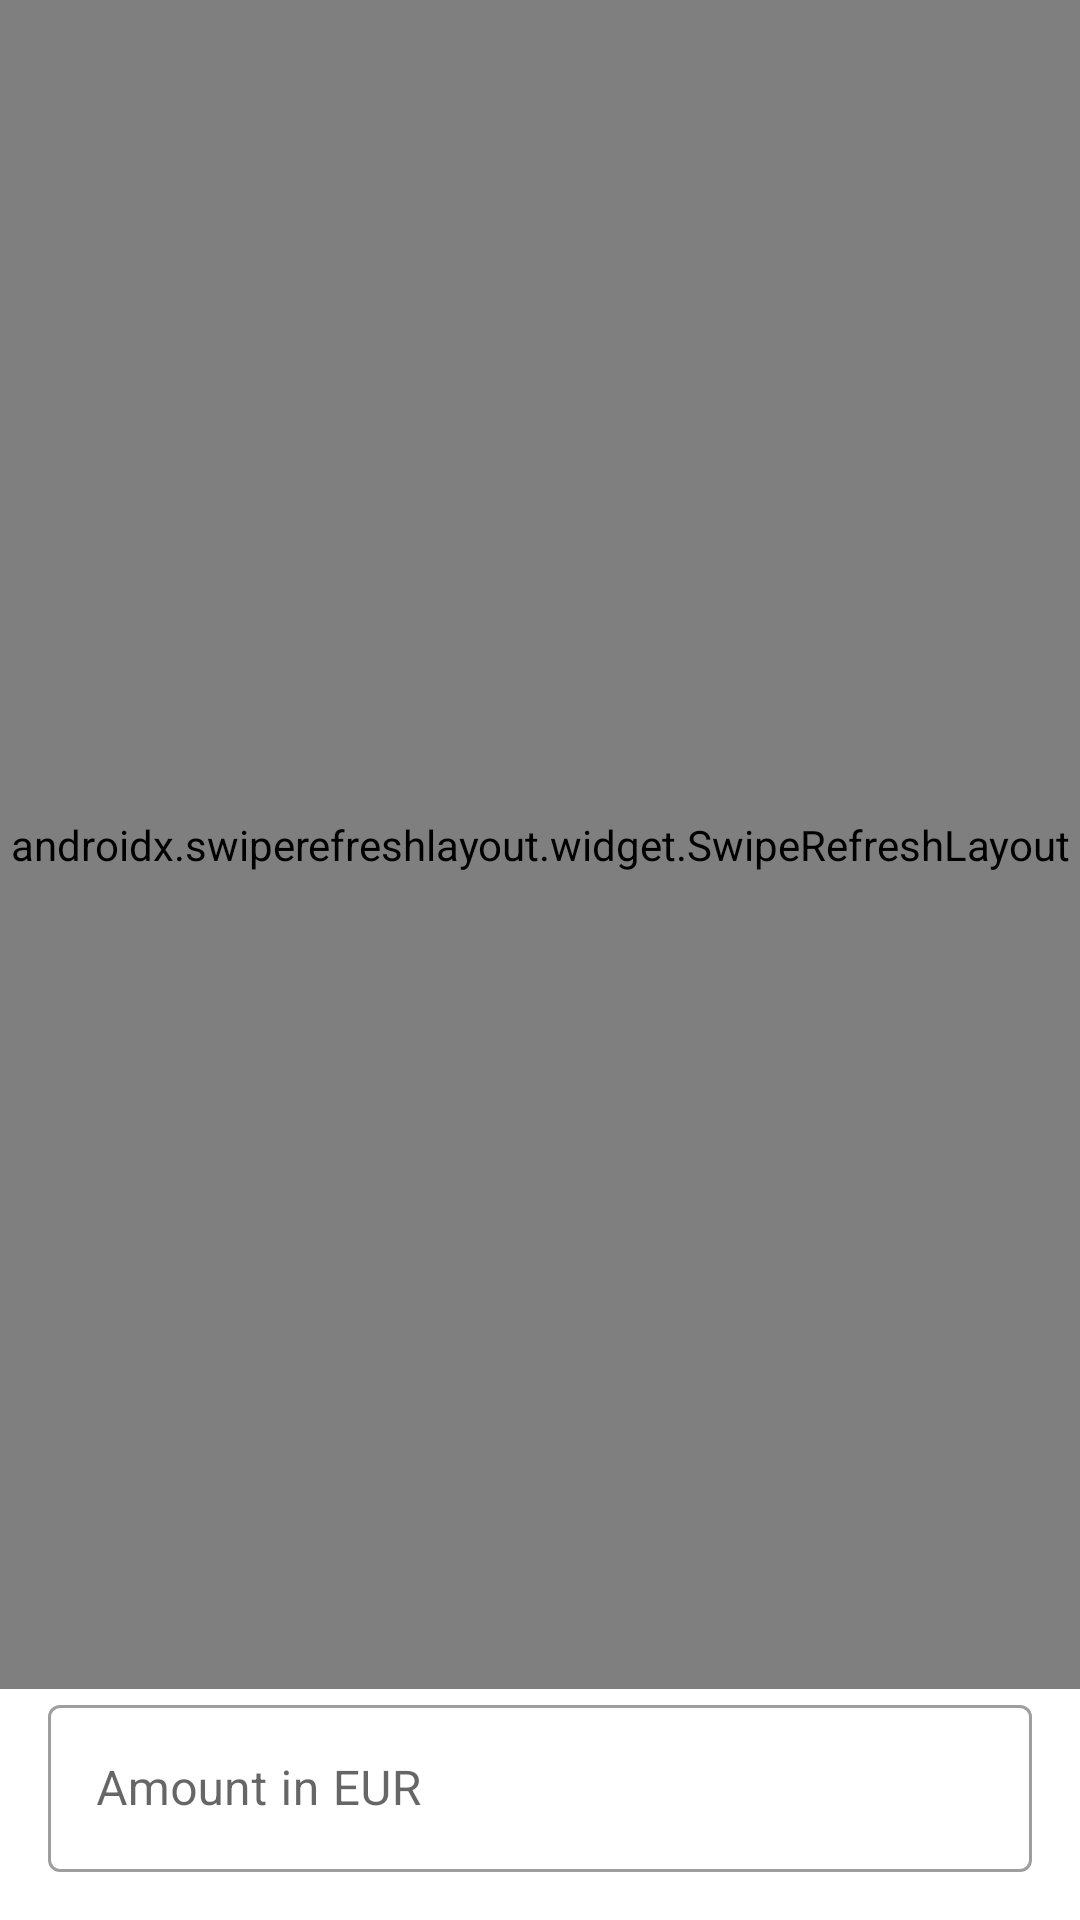

Write the Android layout XML for this screen, with the resource values it uses.
<!-- AndroidManifest.xml: application theme Theme.Currency -->
<!-- res/layout/fragment_currencies.xml -->
<?xml version="1.0" encoding="utf-8"?>
<androidx.constraintlayout.widget.ConstraintLayout xmlns:android="http://schemas.android.com/apk/res/android"
    xmlns:app="http://schemas.android.com/apk/res-auto"
    android:id="@+id/mainLayout"
    android:layout_width="match_parent"
    android:layout_height="match_parent">

    <com.google.android.material.progressindicator.LinearProgressIndicator
        android:id="@+id/progressBar"
        android:layout_width="0dp"
        android:layout_height="wrap_content"
        android:indeterminate="true"
        android:visibility="gone"
        app:layout_constraintEnd_toEndOf="parent"
        app:layout_constraintStart_toStartOf="parent"
        app:layout_constraintTop_toTopOf="parent" />

    <androidx.swiperefreshlayout.widget.SwipeRefreshLayout
        android:id="@+id/swipeRefresh"
        android:layout_width="match_parent"
        android:layout_height="0dp"
        app:layout_constraintBottom_toTopOf="@id/inputLayoutAmount"
        app:layout_constraintEnd_toEndOf="parent"
        app:layout_constraintStart_toStartOf="parent"
        app:layout_constraintTop_toTopOf="parent">

        <androidx.recyclerview.widget.RecyclerView
            android:id="@+id/recyclerView"
            android:layout_width="match_parent"
            android:layout_height="match_parent"
            app:layoutManager="androidx.recyclerview.widget.LinearLayoutManager" />

    </androidx.swiperefreshlayout.widget.SwipeRefreshLayout>

    <com.google.android.material.textfield.TextInputLayout
        android:id="@+id/inputLayoutAmount"
        style="@style/Widget.MaterialComponents.TextInputLayout.OutlinedBox"
        android:layout_width="0dp"
        android:layout_height="wrap_content"
        android:layout_marginStart="16dp"
        android:layout_marginEnd="16dp"
        android:layout_marginBottom="16dp"
        android:hint="@string/currencies_calculate_hint"
        app:layout_constraintBottom_toBottomOf="parent"
        app:layout_constraintEnd_toEndOf="parent"
        app:layout_constraintStart_toStartOf="parent">

        <com.google.android.material.textfield.TextInputEditText
            android:id="@+id/inputAmount"
            android:layout_width="match_parent"
            android:layout_height="wrap_content"
            android:inputType="numberDecimal" />

    </com.google.android.material.textfield.TextInputLayout>

</androidx.constraintlayout.widget.ConstraintLayout>
<!-- resources referenced by this layout -->
<resources>
  <string name="currencies_calculate_hint">Amount in EUR</string>
  <style name="Theme.Currency" parent="Theme.MaterialComponents.Light.NoActionBar">
          <item name="colorPrimary">@color/purple_500</item>
          <item name="colorPrimaryVariant">@color/purple_700</item>
          <item name="colorOnPrimary">@color/white</item>
          <item name="colorSecondary">@color/teal_200</item>
          <item name="colorSecondaryVariant">@color/teal_700</item>
          <item name="colorAccent">@color/teal_700</item>
          <item name="colorOnSecondary">@color/black</item>
          <item name="colorControlNormal">@color/white</item>
          <item name="android:statusBarColor" tools:targetApi="l">?attr/colorPrimaryVariant</item>
      </style>
  <color name="purple_500">#FF6200EE</color>
  <color name="purple_700">#FF3700B3</color>
  <color name="white">#FFFFFFFF</color>
  <color name="teal_200">#FF03DAC5</color>
  <color name="teal_700">#FF018786</color>
  <color name="black">#FF000000</color>
</resources>
